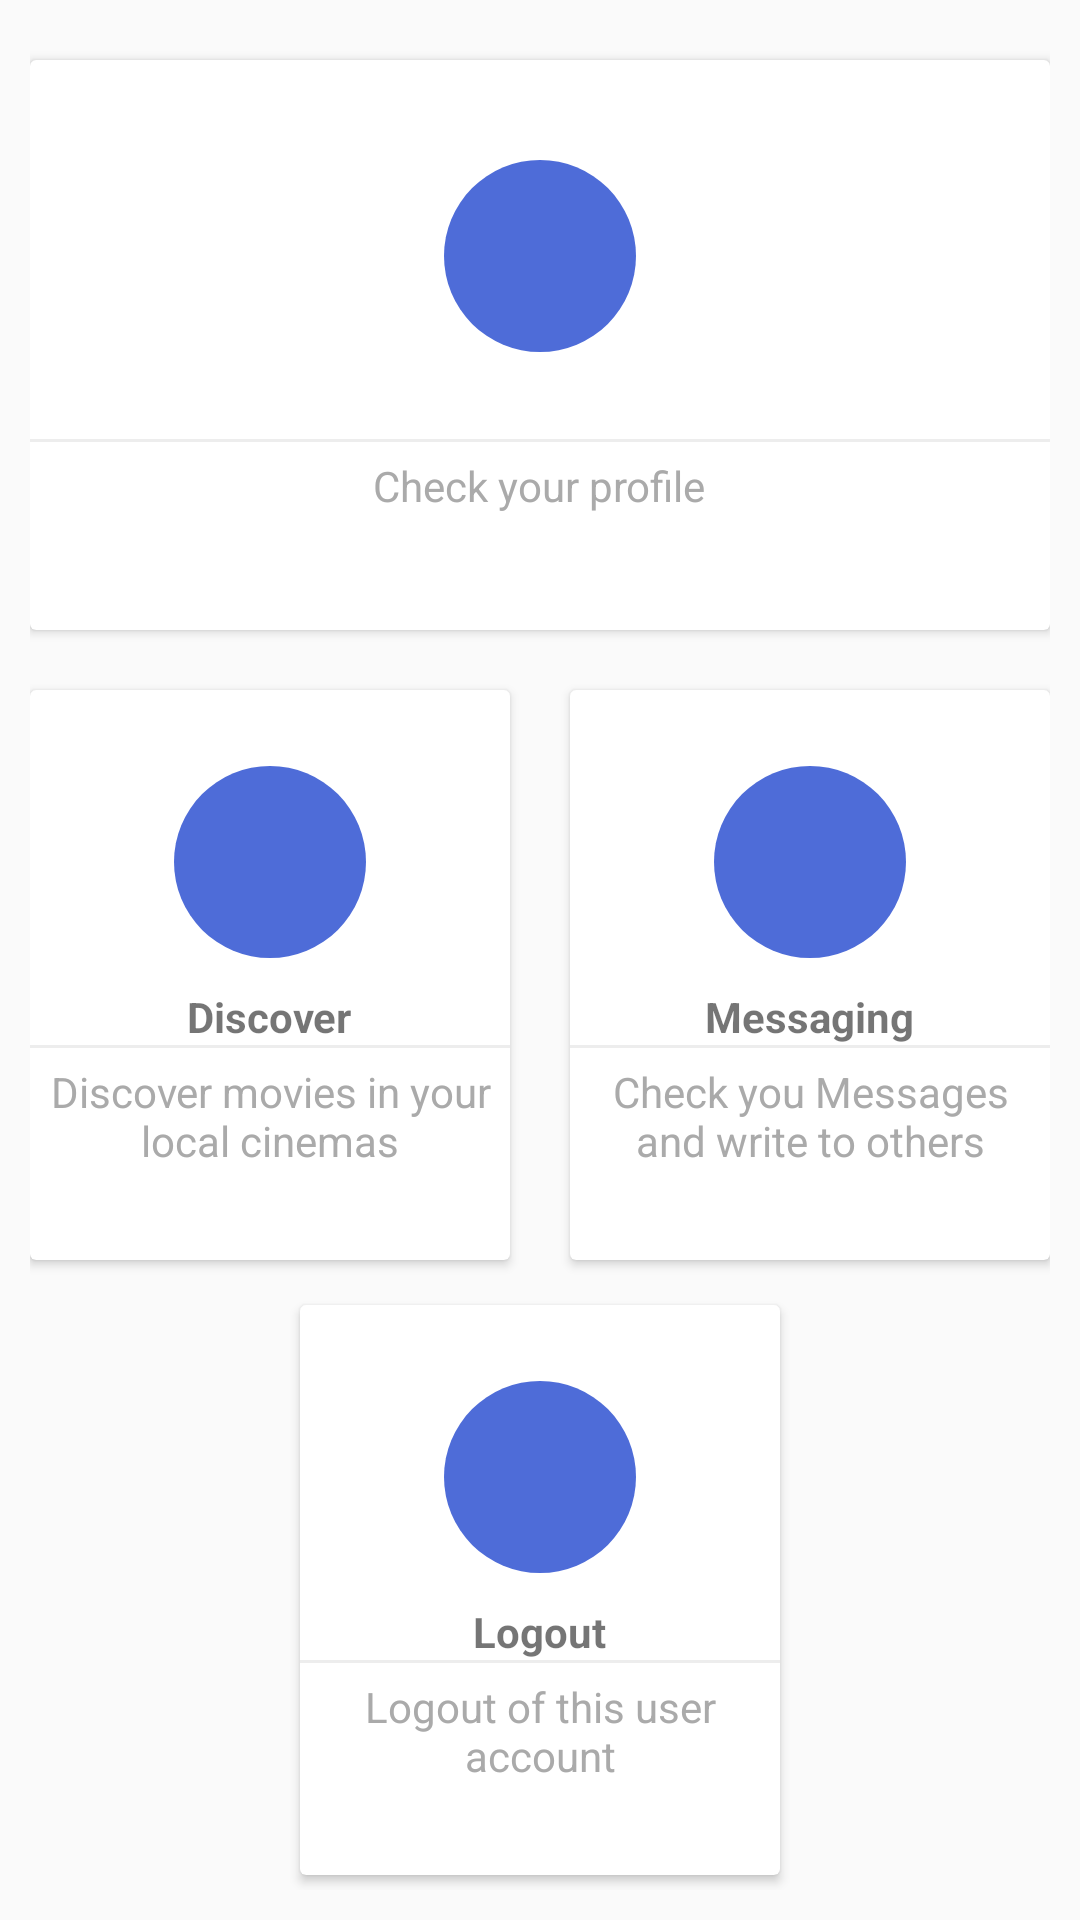

Android layout source for this screen:
<!-- AndroidManifest.xml: application theme AppTheme -->
<!-- res/layout/activity_home.xml -->
<?xml version="1.0" encoding="utf-8"?>
<LinearLayout xmlns:android="http://schemas.android.com/apk/res/android"
    xmlns:app="http://schemas.android.com/apk/res-auto"
    xmlns:tools="http://schemas.android.com/tools"
    android:layout_width="match_parent"
    android:layout_height="match_parent"
    tools:context=".Activity.HomeActivity"
    android:background="@color/backgroundcolor"
    android:orientation="vertical"
    android:padding="10dp">

    <LinearLayout
        android:clipToPadding="false"
        android:gravity="center"
        android:orientation="horizontal"
        android:layout_width="match_parent"
        android:layout_height="wrap_content">

        <android.support.v7.widget.CardView
            android:layout_width="340dp"
            android:layout_height="190dp"

            android:layout_margin="10dp"
            android:clickable="true"
            android:foreground="?android:selectableItemBackground"
            android:onClick="openProfileSetting">

            <LinearLayout
                android:layout_width="match_parent"
                android:layout_height="match_parent"
                android:gravity="center"
                android:orientation="vertical">

                <ImageView
                    android:id="@+id/profile_picture"
                    android:layout_width="64dp"
                    android:layout_height="64dp"
                    android:background="@drawable/blue_round_background"
                    android:padding="10dp"/>

                <TextView
                    android:id="@+id/profile_name"
                    android:layout_width="wrap_content"
                    android:layout_height="wrap_content"
                    android:layout_marginTop="10dp"
                    android:textStyle="bold" />

                <View
                    android:layout_width="match_parent"
                    android:layout_height="1dp"
                    android:background="@color/lightgrey" />

                <TextView
                    android:layout_width="wrap_content"
                    android:layout_height="wrap_content"
                    android:gravity="center"
                    android:padding="5dp"
                    android:text="Check your profile"
                    android:textColor="@android:color/darker_gray" />
            </LinearLayout>
        </android.support.v7.widget.CardView>


    </LinearLayout>

    <LinearLayout
        android:clipToPadding="false"
        android:gravity="center"
        android:orientation="horizontal"
        android:layout_width="match_parent"
        android:layout_height="wrap_content">

        <android.support.v7.widget.CardView
            android:layout_width="160dp"
            android:layout_height="190dp"

            android:layout_margin="10dp"
            android:clickable="true"
            android:foreground="?android:selectableItemBackground"
            android:onClick="openDiscover">

            <LinearLayout
                android:layout_width="match_parent"
                android:layout_height="match_parent"
                android:gravity="center"
                android:orientation="vertical">

                <ImageView
                    android:layout_width="64dp"
                    android:layout_height="64dp"
                    android:background="@drawable/blue_round_background"
                    android:padding="10dp"
                    android:src="@drawable/ic_message_black_24dp" />

                <TextView
                    android:layout_width="wrap_content"
                    android:layout_height="wrap_content"
                    android:layout_marginTop="10dp"
                    android:text="Discover"
                    android:textStyle="bold" />

                <View
                    android:layout_width="match_parent"
                    android:layout_height="1dp"
                    android:background="@color/lightgrey" />

                <TextView
                    android:layout_width="wrap_content"
                    android:layout_height="wrap_content"
                    android:gravity="center"
                    android:padding="5dp"
                    android:text="Discover movies in your local cinemas"
                    android:textColor="@android:color/darker_gray" />
            </LinearLayout>
        </android.support.v7.widget.CardView>

        <android.support.v7.widget.CardView
            android:layout_width="160dp"
            android:layout_height="190dp"

            android:layout_margin="10dp"
            android:clickable="true"
            android:foreground="?android:selectableItemBackground"
            android:onClick="openMessaging">

            <LinearLayout
                android:layout_width="match_parent"
                android:layout_height="match_parent"
                android:gravity="center"
                android:orientation="vertical">

                <ImageView
                    android:layout_width="64dp"
                    android:layout_height="64dp"
                    android:background="@drawable/blue_round_background"
                    android:padding="10dp"
                    android:src="@drawable/ic_message_black_24dp" />

                <TextView
                    android:layout_width="wrap_content"
                    android:layout_height="wrap_content"
                    android:layout_marginTop="10dp"
                    android:text="Messaging"
                    android:textStyle="bold" />

                <View
                    android:layout_width="match_parent"
                    android:layout_height="1dp"
                    android:background="@color/lightgrey" />

                <TextView
                    android:layout_width="wrap_content"
                    android:layout_height="wrap_content"
                    android:gravity="center"
                    android:padding="5dp"
                    android:text="Check you Messages and write to others"
                    android:textColor="@android:color/darker_gray" />
            </LinearLayout>
        </android.support.v7.widget.CardView>

    </LinearLayout>

    <LinearLayout
        android:clipToPadding="false"
        android:gravity="center"
        android:orientation="horizontal"
        android:layout_width="match_parent"
        android:layout_height="wrap_content">

        <android.support.v7.widget.CardView
            android:layout_width="160dp"
            android:layout_height="190dp"

            android:layout_margin="10dp"
            android:clickable="true"
            android:foreground="?android:selectableItemBackground"
            android:onClick="logout">

            <LinearLayout
                android:layout_width="match_parent"
                android:layout_height="match_parent"
                android:gravity="center"
                android:orientation="vertical">

                <ImageView
                    android:layout_width="64dp"
                    android:layout_height="64dp"
                    android:background="@drawable/blue_round_background"
                    android:padding="10dp"
                    android:src="@drawable/ic_message_black_24dp" />

                <TextView
                    android:layout_width="wrap_content"
                    android:layout_height="wrap_content"
                    android:layout_marginTop="10dp"
                    android:text="Logout"
                    android:textStyle="bold" />

                <View
                    android:layout_width="match_parent"
                    android:layout_height="1dp"
                    android:background="@color/lightgrey" />

                <TextView
                    android:layout_width="wrap_content"
                    android:layout_height="wrap_content"
                    android:gravity="center"
                    android:padding="5dp"
                    android:text="Logout of this user account"
                    android:textColor="@android:color/darker_gray" />
            </LinearLayout>
        </android.support.v7.widget.CardView>

    </LinearLayout>

</LinearLayout>
<!-- resources referenced by this layout -->
<resources>
  <color name="lightgrey">#ededed</color>
  <!-- drawable blue_round_background (drawable) -->
  <?xml version="1.0" encoding="utf-8"?>
  <shape android:shape="oval" xmlns:android="http://schemas.android.com/apk/res/android">
      <solid android:color="#4E6CD8"/>
  </shape>
  <style name="AppTheme" parent="Theme.AppCompat.Light.NoActionBar">
          
          <item name="colorPrimary">@color/colorPrimaryLight</item>
          <item name="colorPrimaryDark">@color/colorPrimaryDarkLight</item>
          <item name="colorAccent">@color/colorAccentLight</item>
          <item name="appBackground">@color/backgroundColorLight</item>
          <item name="cardBackground">@color/cardBackgroundColorLight</item>
          <item name="textColor">@color/textColorLight</item>
          <item name="tintColor">@color/tintColorLight</item>
          <item name="buttonBackground">@color/buttonBackgroundLight</item>
  
          <item name="android:windowAnimationStyle">@style/WindowTransitionAnimation</item>
      </style>
  <color name="colorPrimaryLight">#fff</color>
  <color name="colorPrimaryDarkLight">#fff</color>
  <color name="colorAccentLight">#0589e1</color>
  <color name="backgroundColorLight">#fcfcfc</color>
  <color name="cardBackgroundColorLight">#ededed</color>
  <color name="textColorLight">#808080</color>
  <color name="tintColorLight">#000000</color>
  <color name="buttonBackgroundLight">#2196F3</color>
  <style name="WindowTransitionAnimation">
          <item name="android:windowEnterAnimation">@android:anim/fade_in</item>
          <item name="android:windowExitAnimation">@android:anim/fade_out</item>
      </style>
</resources>
